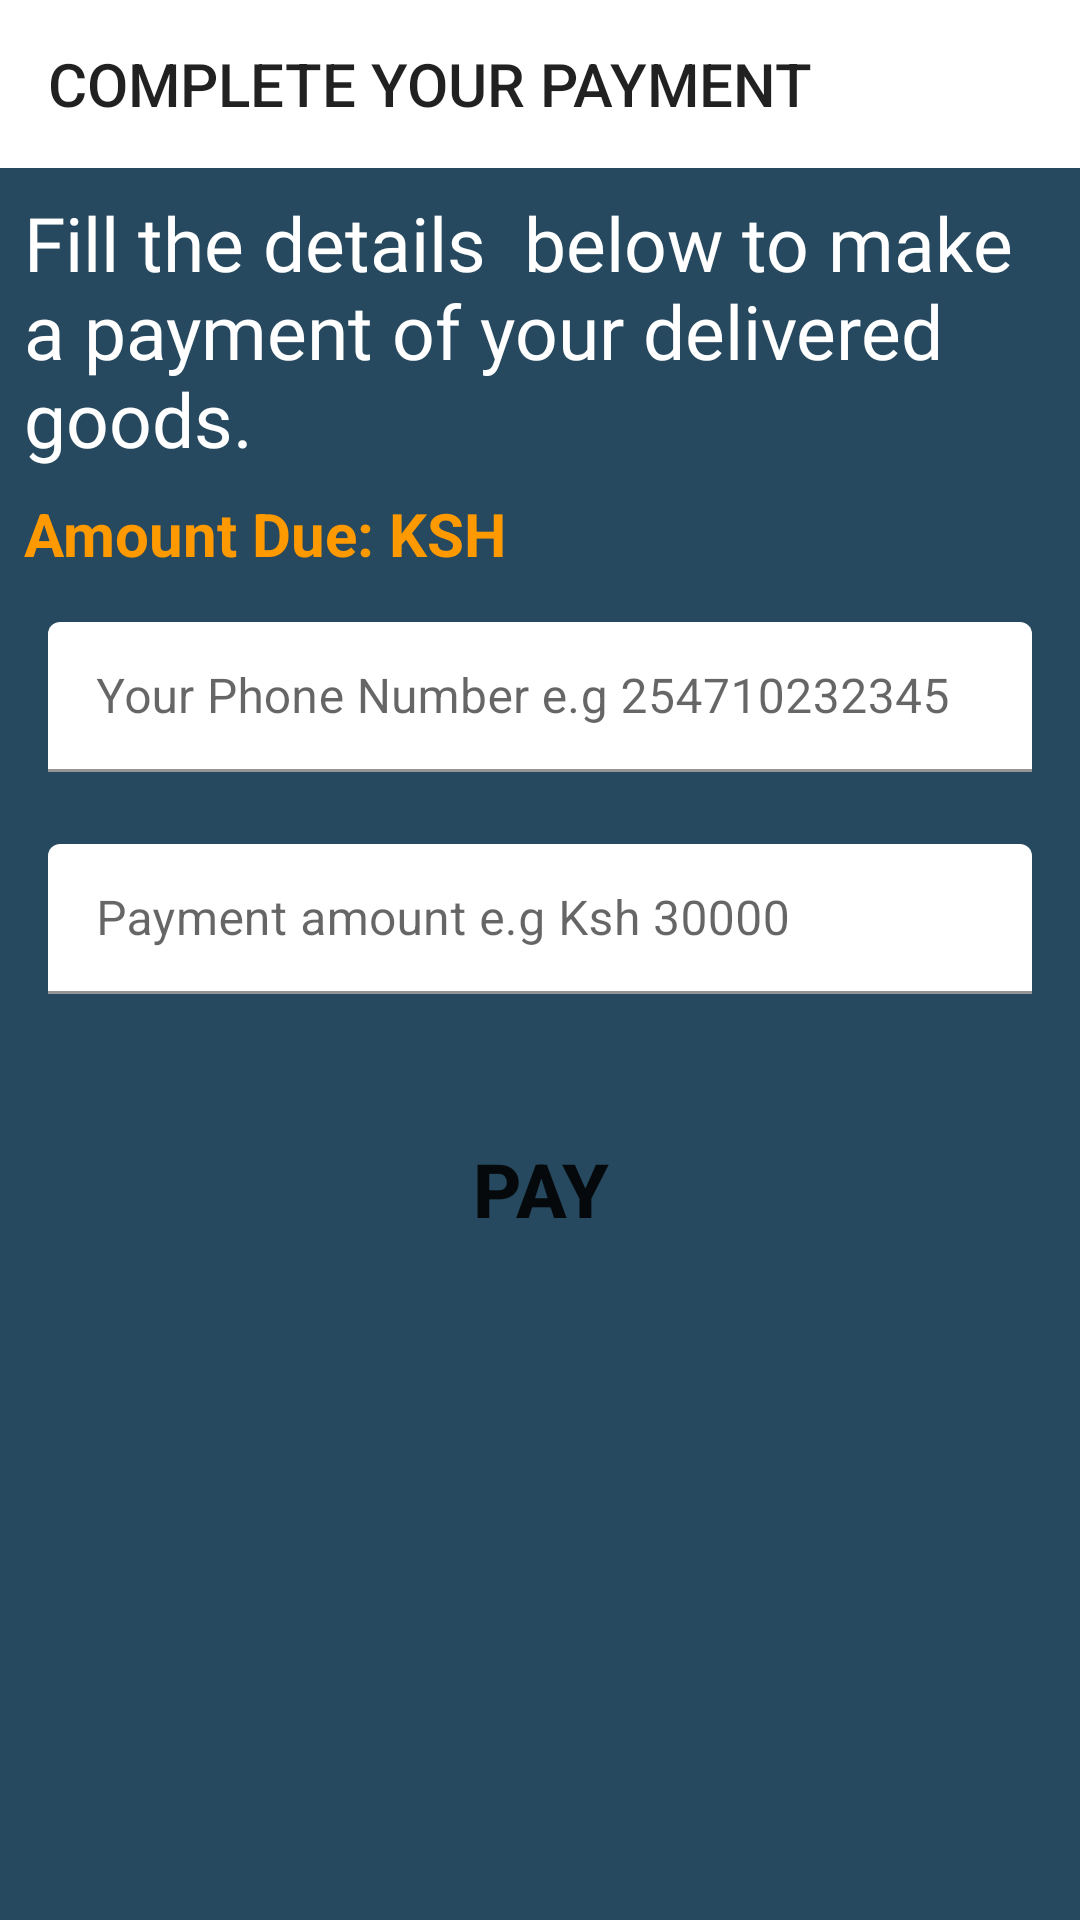

Android layout source for this screen:
<!-- AndroidManifest.xml: application theme Theme.UpendoShop -->
<!-- res/layout/activity_payment.xml -->
<?xml version="1.0" encoding="utf-8"?>
<androidx.constraintlayout.widget.ConstraintLayout
    xmlns:android="http://schemas.android.com/apk/res/android"
    xmlns:app="http://schemas.android.com/apk/res-auto"
    xmlns:tools="http://schemas.android.com/tools"
    android:layout_width="match_parent"
    android:layout_height="match_parent"
    tools:context=".PaymentActivity"
    android:orientation="vertical"
    android:background="@color/navy_blue">
    <Toolbar
        android:id="@+id/toolbar"
        android:layout_width="match_parent"
        android:layout_height="wrap_content"
        android:background="@color/white"
        android:textAlignment="center"
        android:title="COMPLETE YOUR PAYMENT"
        app:layout_constraintEnd_toEndOf="parent"
        app:layout_constraintStart_toStartOf="parent"
        app:layout_constraintTop_toTopOf="parent" />
    <TextView
        android:id="@+id/textView13"
        android:layout_width="0dp"
        android:layout_height="wrap_content"
        android:layout_marginStart="8dp"
        android:layout_marginTop="8dp"
        android:layout_marginEnd="8dp"
        android:text="Fill the details  below to make a payment of your delivered goods."
        android:fontFamily="@font/amita_bold"
        android:textSize="25sp"
        android:textColor="@color/white"
        app:layout_constraintEnd_toEndOf="parent"
        app:layout_constraintStart_toStartOf="parent"
        app:layout_constraintTop_toBottomOf="@id/toolbar" />

    <TextView
        android:id="@+id/textView35"
        android:layout_width="wrap_content"
        android:layout_height="wrap_content"
        android:layout_marginStart="8dp"
        android:layout_marginTop="8dp"
        android:text="Amount Due: KSH"
        android:textColor="@color/yellow"
        android:textSize="20sp"
        android:textStyle="bold"
        app:layout_constraintStart_toStartOf="parent"
        app:layout_constraintTop_toBottomOf="@+id/textView13" />

    <TextView
        android:id="@+id/text_amount"
        android:layout_width="wrap_content"
        android:layout_height="wrap_content"
        android:layout_marginStart="5dp"
        android:textColor="@color/white"
        android:textSize="20sp"
        android:textStyle="bold"
        app:layout_constraintBottom_toBottomOf="@+id/textView35"
        app:layout_constraintStart_toEndOf="@+id/textView35"
        app:layout_constraintTop_toTopOf="@+id/textView35" />

    <com.google.android.material.textfield.TextInputLayout
        android:id="@+id/textInputLayout"
        android:layout_width="0dp"
        android:layout_height="50dp"
        android:layout_marginStart="16dp"
        android:layout_marginTop="16dp"
        android:layout_marginEnd="16dp"
        app:boxBackgroundColor="@color/white"
        app:layout_constraintEnd_toEndOf="parent"
        app:layout_constraintStart_toStartOf="parent"
        app:layout_constraintTop_toBottomOf="@+id/textView35"
        app:placeholderTextColor="@color/black">

        <com.google.android.material.textfield.TextInputEditText
            android:id="@+id/donation_number"
            android:layout_width="match_parent"
            android:layout_height="wrap_content"
            android:hint="Your Phone Number e.g 254710232345"
            android:textColor="@color/black"
            android:textColorHint="@color/grey" />
    </com.google.android.material.textfield.TextInputLayout>

    <com.google.android.material.textfield.TextInputLayout
        android:id="@+id/textInputLayout2"
        android:layout_width="0dp"
        android:layout_height="50dp"
        android:layout_marginStart="16dp"
        android:layout_marginTop="24dp"
        android:layout_marginEnd="16dp"
        app:boxBackgroundColor="@color/white"
        app:layout_constraintEnd_toEndOf="parent"
        app:layout_constraintStart_toStartOf="parent"
        app:layout_constraintTop_toBottomOf="@+id/textInputLayout"
        app:placeholderTextColor="@color/black">

        <com.google.android.material.textfield.TextInputEditText
            android:id="@+id/Amount_txt"
            android:layout_width="match_parent"
            android:layout_height="wrap_content"
            android:hint="Payment amount e.g Ksh 30000"
            android:textColor="@color/black"
            android:textColorHint="@color/grey" />
    </com.google.android.material.textfield.TextInputLayout>

    <androidx.appcompat.widget.AppCompatButton
        android:id="@+id/button3"
        android:layout_width="0dp"
        android:layout_height="50dp"
        android:layout_marginStart="32dp"
        android:layout_marginTop="40dp"
        android:layout_marginEnd="32dp"
        android:background="@drawable/btn_back1"
        android:gravity="center"
        android:text="PAY"
        android:textSize="25dp"
        android:textStyle="bold"
        app:layout_constraintEnd_toEndOf="parent"
        app:layout_constraintStart_toStartOf="parent"
        app:layout_constraintTop_toBottomOf="@+id/textInputLayout2" />




</androidx.constraintlayout.widget.ConstraintLayout>
<!-- resources referenced by this layout -->
<resources>
  <color name="black">#FF000000</color>
  <color name="grey">#344955</color>
  <color name="navy_blue">#26495F</color>
  <color name="white">#FFFFFFFF</color>
  <color name="yellow">#FF9900</color>
  <style name="Theme.UpendoShop" parent="Theme.MaterialComponents.DayNight.DarkActionBar">
          
  
          <item name="colorOnPrimary">@color/white</item>
          
  
          <item name="colorOnSecondary">@color/black</item>
          
          <item name="android:statusBarColor" tools:targetApi="l">@color/grey</item>
          
      </style>
</resources>
